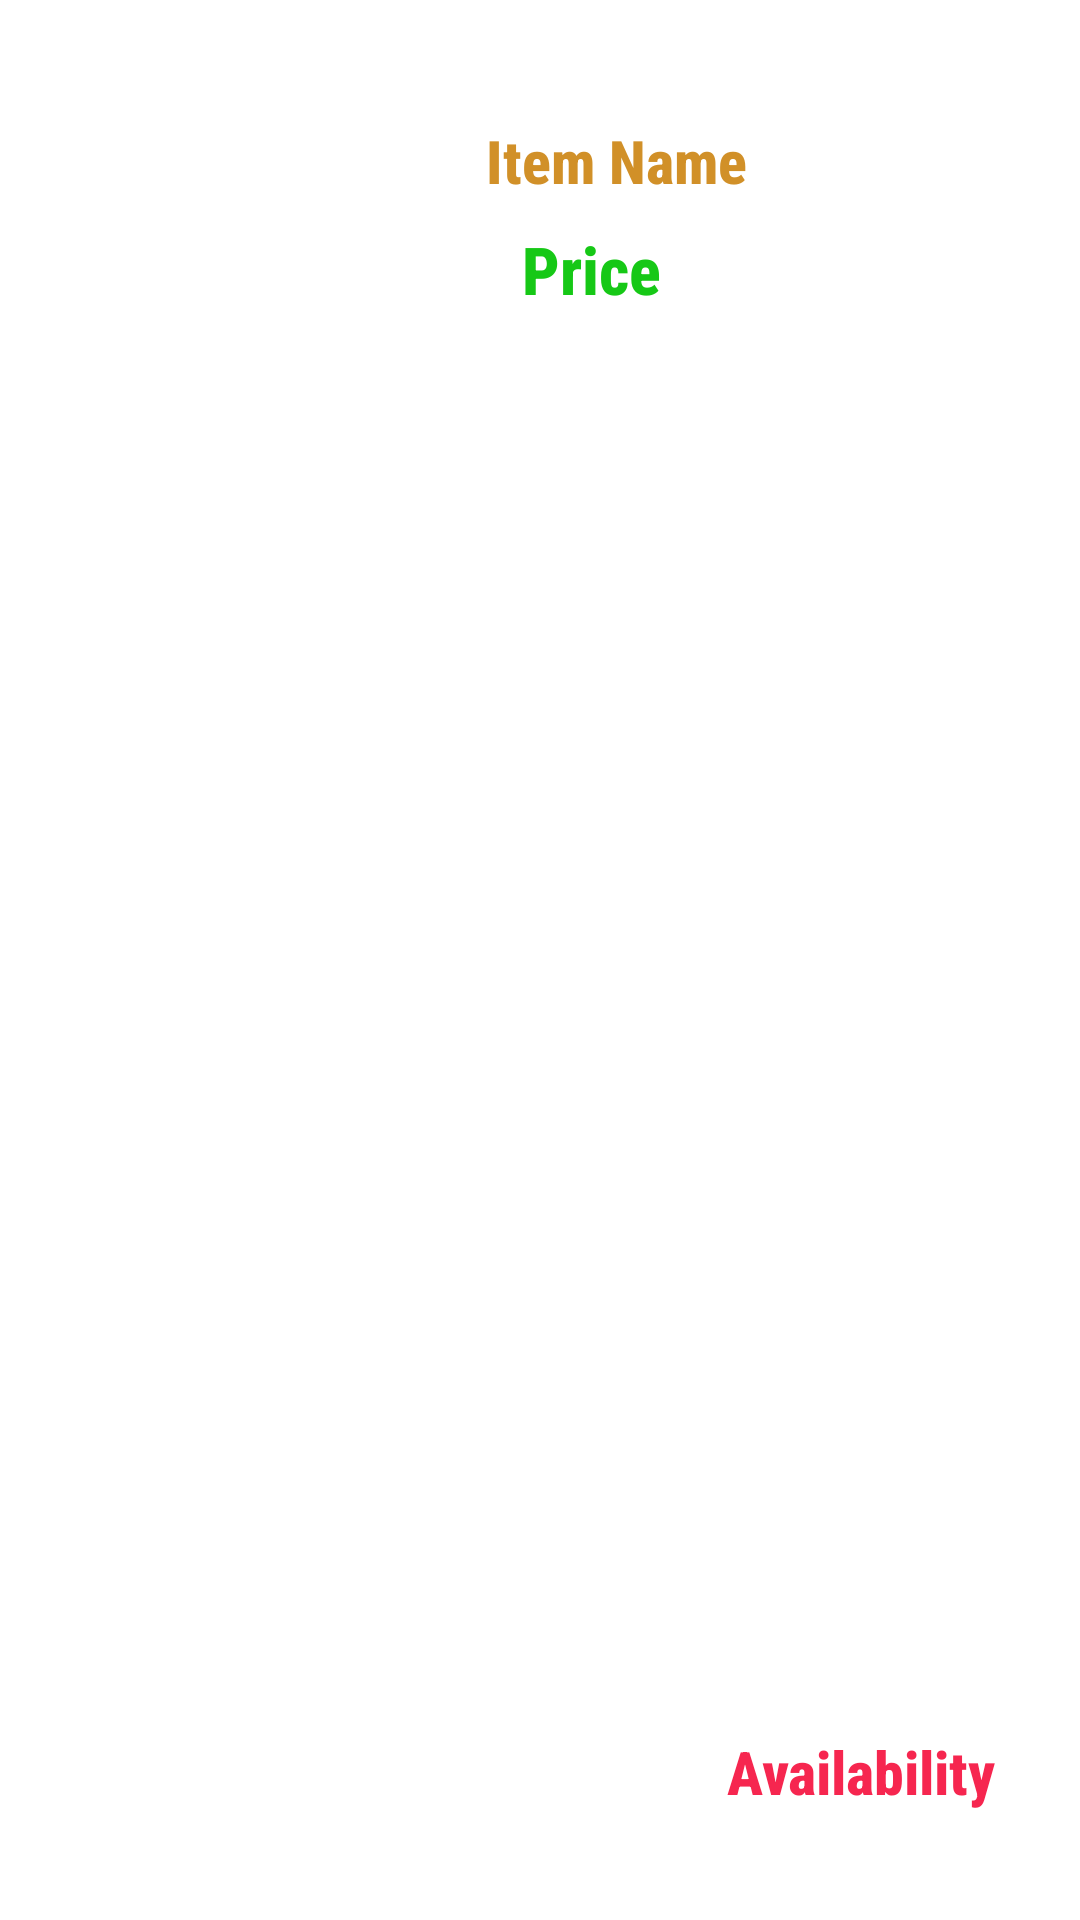

Layout XML and referenced resources for this Android screen:
<!-- AndroidManifest.xml: application theme Theme.SellersApp -->
<!-- res/layout/base_item_layout.xml -->
<?xml version="1.0" encoding="utf-8"?>
<androidx.constraintlayout.widget.ConstraintLayout xmlns:android="http://schemas.android.com/apk/res/android"
    xmlns:app="http://schemas.android.com/apk/res-auto"
    xmlns:tools="http://schemas.android.com/tools"
    android:id="@+id/base_items_cl"
    android:layout_width="match_parent"
    android:layout_height="200dp"
    android:background="@android:color/transparent">

    <ImageView
        android:id="@+id/base_itemimage"
        android:layout_width="130dp"
        android:layout_height="130dp"
        android:layout_marginStart="16dp"
        android:layout_marginLeft="16dp"
        android:layout_marginTop="36dp"
        android:layout_marginBottom="36dp"
        app:layout_constraintBottom_toBottomOf="parent"
        app:layout_constraintStart_toStartOf="parent"
        app:layout_constraintTop_toTopOf="parent"
        tools:srcCompat="@tools:sample/avatars" />

    <TextView
        android:id="@+id/base_itemname"
        android:layout_width="wrap_content"
        android:layout_height="wrap_content"
        android:layout_marginStart="16dp"
        android:layout_marginLeft="16dp"
        android:layout_marginTop="40dp"
        android:fontFamily="sans-serif-condensed-medium"
        android:text="Item Name"
        android:textColor="@color/top"
        android:textSize="20sp"
        android:textStyle="bold"
        app:layout_constraintStart_toEndOf="@+id/base_itemimage"
        app:layout_constraintTop_toTopOf="parent" />

    <TextView
        android:id="@+id/base_itemprice"
        android:layout_width="wrap_content"
        android:layout_height="wrap_content"
        android:layout_marginStart="12dp"
        android:layout_marginLeft="12dp"
        android:layout_marginTop="8dp"
        android:fontFamily="sans-serif-condensed-medium"
        android:text="Price"
        android:textColor="#16C816"
        android:textSize="22sp"
        android:textStyle="bold"
        app:layout_constraintStart_toStartOf="@+id/base_itemname"
        app:layout_constraintTop_toBottomOf="@+id/base_itemname" />

    <TextView
        android:id="@+id/base_availability"
        android:layout_width="wrap_content"
        android:layout_height="wrap_content"
        android:layout_marginEnd="28dp"
        android:layout_marginRight="28dp"
        android:layout_marginBottom="36dp"
        android:fontFamily="sans-serif-condensed-medium"
        android:text="Availability"
        android:textColor="#F6264F"
        android:textSize="20sp"
        android:textStyle="bold"
        app:layout_constraintBottom_toBottomOf="parent"
        app:layout_constraintEnd_toEndOf="parent" />

    <ImageView
        android:id="@+id/imageView6"
        android:layout_width="wrap_content"
        android:layout_height="wrap_content"
        android:layout_marginStart="30dp"
        android:layout_marginLeft="30dp"
        android:layout_marginEnd="31dp"
        android:layout_marginRight="31dp"
        app:layout_constraintBottom_toBottomOf="parent"
        app:layout_constraintEnd_toEndOf="parent"
        app:layout_constraintStart_toStartOf="parent"
        app:srcCompat="@drawable/line" />
</androidx.constraintlayout.widget.ConstraintLayout>
<!-- resources referenced by this layout -->
<resources>
  <color name="top">#d19028</color>
  <!-- drawable line (drawable) -->
  <?xml version="1.0" encoding="utf-8"?>
  <shape xmlns:android="http://schemas.android.com/apk/res/android"
  
      android:shape="rectangle"
  
      >
  <size
      android:height="2dp"
      android:width="350dp"
      >
  
  
  </size>
      <solid
          android:color="#fff"
          >
      </solid>
  
  
  
  
  
  </shape>
  <style name="Theme.SellersApp" parent="Theme.MaterialComponents.DayNight.NoActionBar">
          
          <item name="colorPrimary">@color/top</item>
          <item name="colorPrimaryVariant">@color/top</item>
          <item name="colorOnPrimary">@color/white</item>
          
          <item name="colorSecondary">@color/teal_200</item>
          <item name="colorSecondaryVariant">@color/teal_700</item>
          <item name="colorOnSecondary">@color/black</item>
          
          <item name="android:statusBarColor" tools:targetApi="l">?attr/colorPrimaryVariant</item>
          
      </style>
  <color name="white">#FFFFFFFF</color>
  <color name="teal_200">#FF03DAC5</color>
  <color name="teal_700">#FF018786</color>
  <color name="black">#FF000000</color>
</resources>
